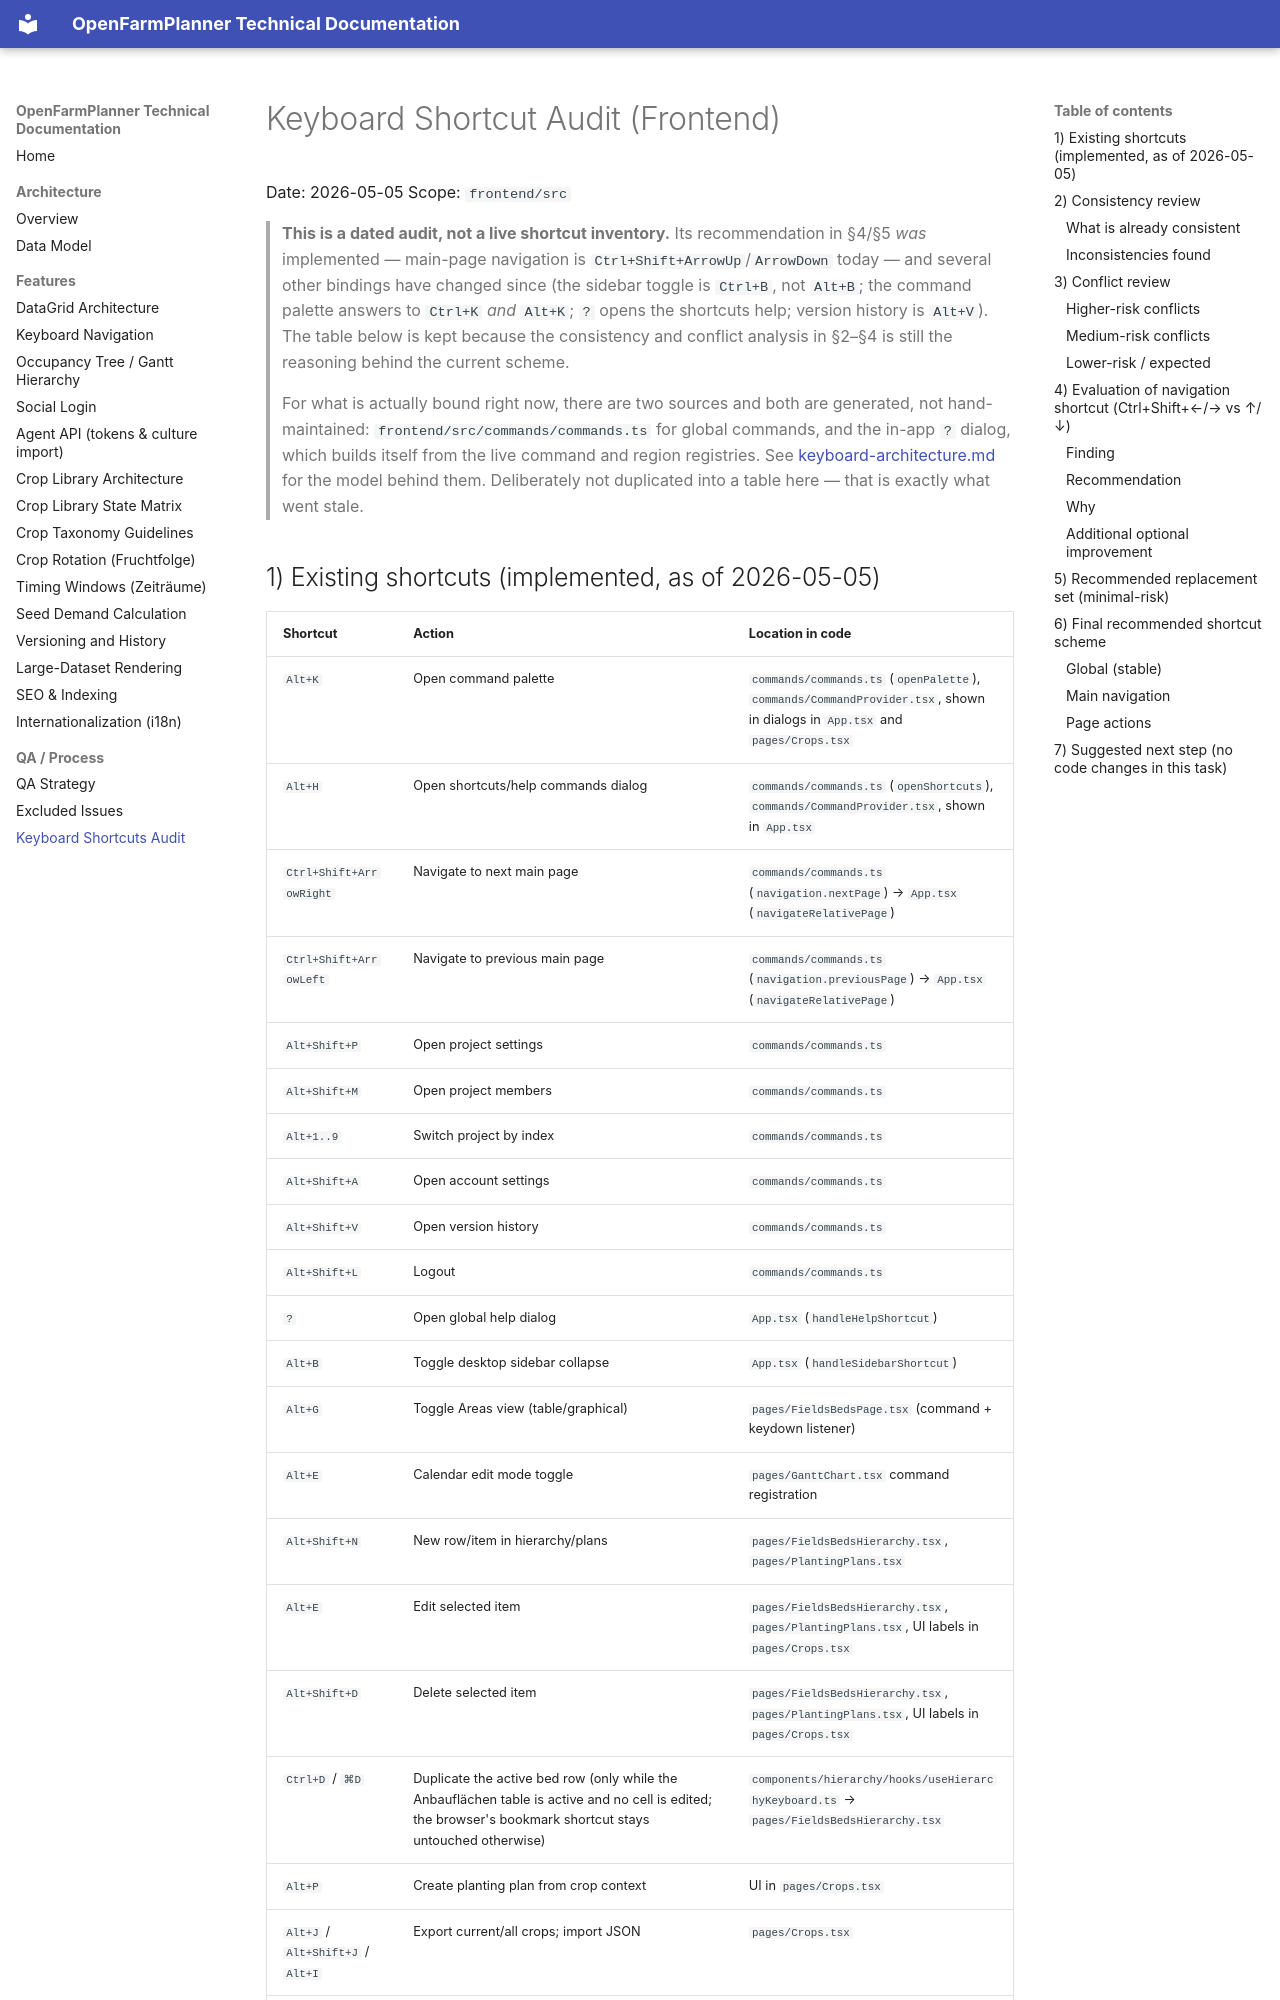

repository: OpenFarmPlanner/planner · page: keyboard-shortcuts-audit/index.html · generator: mkdocs

# Keyboard Shortcut Audit (Frontend)

Date: 2026-05-05
Scope: `frontend/src`

> **This is a dated audit, not a live shortcut inventory.** Its
> recommendation in §4/§5 *was* implemented — main-page navigation is
> `Ctrl+Shift+ArrowUp`/`ArrowDown` today — and several other bindings have
> changed since (the sidebar toggle is `Ctrl+B`, not `Alt+B`; the command
> palette answers to `Ctrl+K` *and* `Alt+K`; `?` opens the shortcuts help;
> version history is `Alt+V`). The table below is kept because the
> consistency and conflict analysis in §2–§4 is still the reasoning behind the
> current scheme.
>
> For what is actually bound right now, there are two sources and both are
> generated, not hand-maintained: `frontend/src/commands/commands.ts` for
> global commands, and the in-app `?` dialog, which builds itself from the
> live command and region registries. See
> [keyboard-architecture.md](./keyboard-architecture.md) for the model behind
> them. Deliberately not duplicated into a table here — that is exactly what
> went stale.
